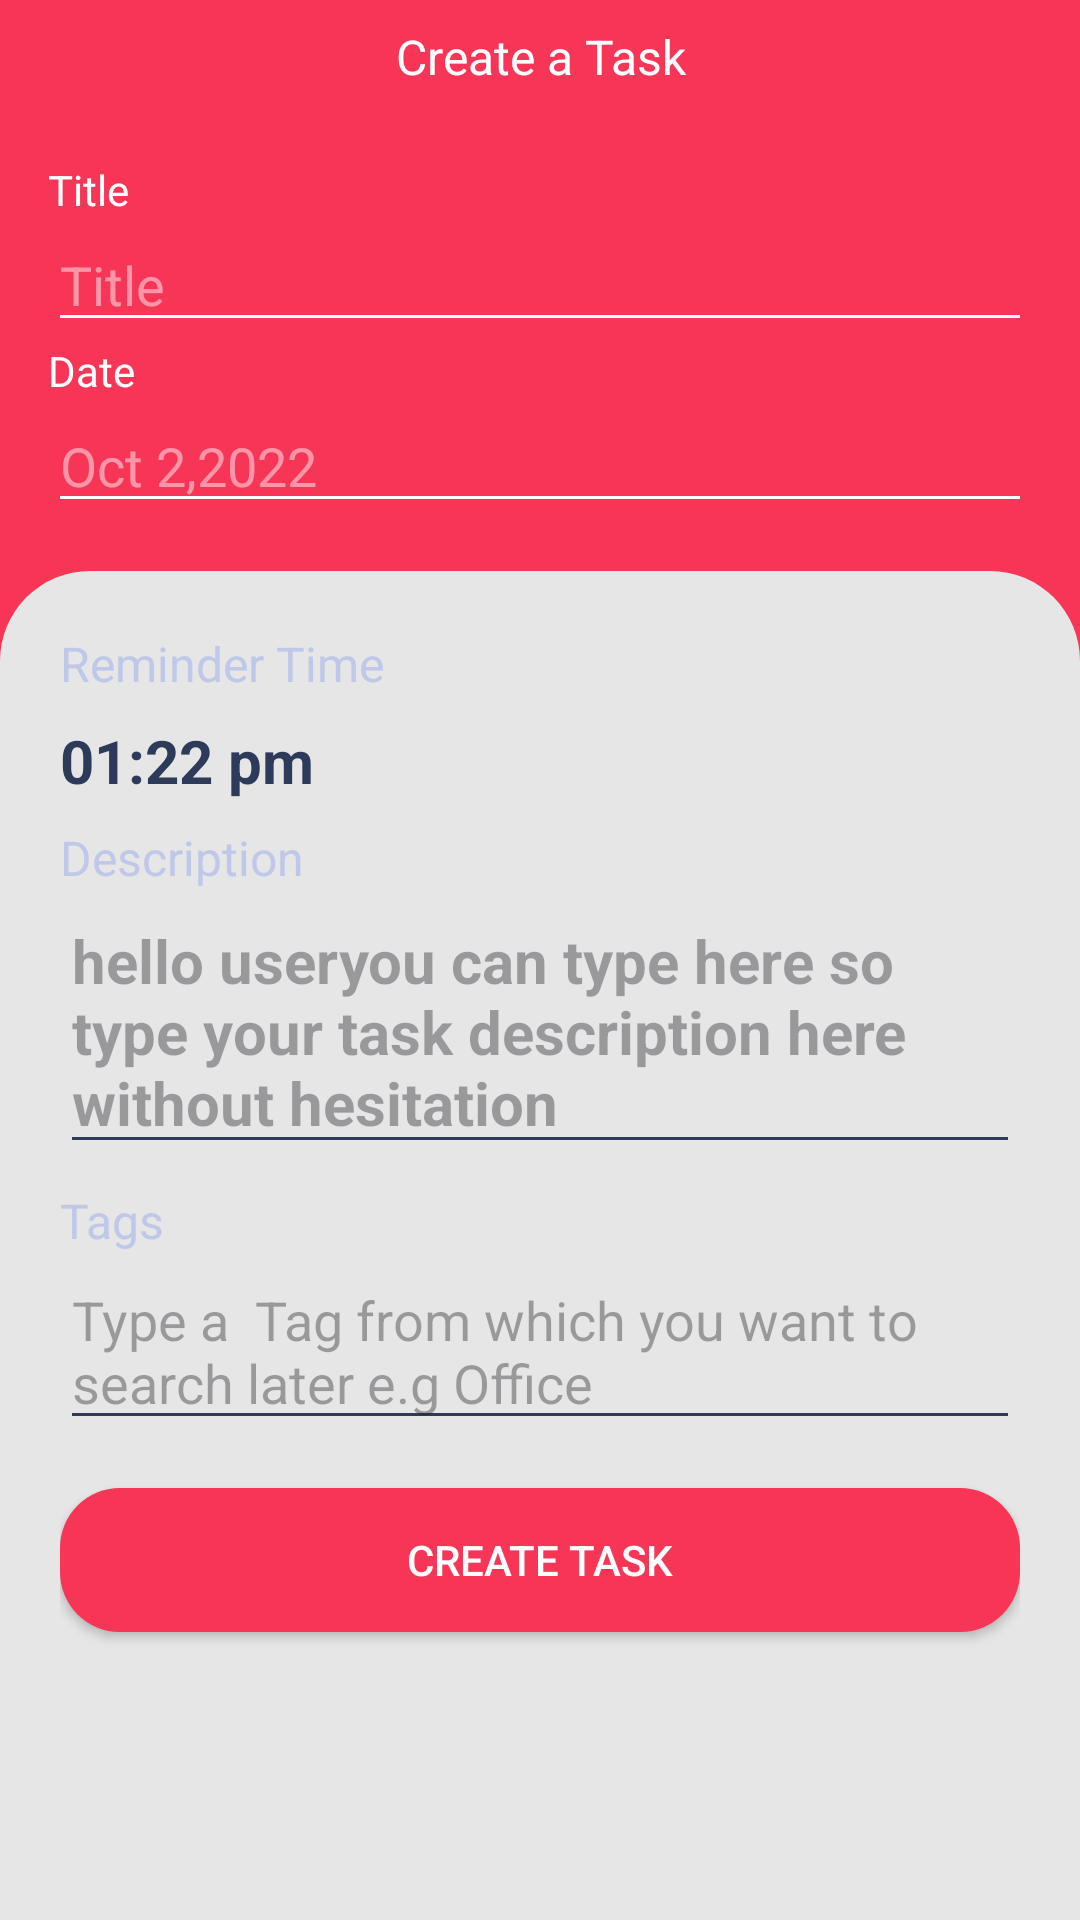

Write the Android layout XML for this screen, with the resource values it uses.
<!-- AndroidManifest.xml: application theme Theme.TaskManagerProJetpack -->
<!-- res/layout/activity_create_task.xml -->
<?xml version="1.0" encoding="utf-8"?>
<androidx.constraintlayout.widget.ConstraintLayout xmlns:android="http://schemas.android.com/apk/res/android"
    xmlns:app="http://schemas.android.com/apk/res-auto"
    xmlns:tools="http://schemas.android.com/tools"
    android:layout_width="match_parent"
    android:layout_height="match_parent"
    android:background="#F73556"
    tools:context=".CreateTask">

    <LinearLayout
        android:id="@+id/linearLayout"
        android:layout_width="match_parent"
        android:layout_height="wrap_content"
        android:layout_marginStart="8dp"
        android:layout_marginTop="8dp"
        android:layout_marginEnd="8dp"
        app:layout_constraintEnd_toEndOf="parent"
        app:layout_constraintStart_toStartOf="parent"
        app:layout_constraintTop_toTopOf="parent">

        <TextView
            android:layout_width="match_parent"
            android:layout_height="wrap_content"
            android:text="Create a Task"
            android:textAlignment="center"
            android:textColor="@color/white"
            android:textSize="16dp"
            android:textStyle="normal" />
    </LinearLayout>

    <LinearLayout
        android:id="@+id/linearLayout3"
        android:layout_width="match_parent"
        android:layout_height="wrap_content"
        android:layout_marginStart="16dp"
        android:layout_marginTop="24dp"
        android:layout_marginEnd="16dp"
        android:orientation="vertical"
        app:layout_constraintEnd_toEndOf="parent"
        app:layout_constraintStart_toStartOf="parent"
        app:layout_constraintTop_toBottomOf="@+id/linearLayout">

        <TextView
            android:layout_width="match_parent"
            android:layout_height="wrap_content"
            android:text="Title"
            android:textColor="@color/white" />

        <EditText
            android:id="@+id/create_task_title"
            android:layout_width="match_parent"
            android:layout_height="wrap_content"
            android:backgroundTint="@color/white"
            android:hint="Title"
            android:textColor="@color/white"
            android:textColorHint="#7AFFFFFF"
            android:textColorLink="@color/white" />

        <TextView
            android:layout_width="match_parent"
            android:layout_height="wrap_content"
            android:text="Date"
            android:textColor="@color/white" />

        <EditText
            android:id="@+id/create_task_date"
            android:layout_width="match_parent"
            android:layout_height="wrap_content"
            android:backgroundTint="@color/white"
            android:hint="Oct 2,2022"
            android:clickable="true"
            android:textColor="@color/white"
            android:textColorHint="#7AFFFFFF"
            android:textColorLink="@color/white" />
    </LinearLayout>

    <LinearLayout
        android:id="@+id/linearLayout2"
        android:layout_width="match_parent"
        android:layout_marginTop="16dp"
        android:layout_height="0dp"
        android:outlineSpotShadowColor="@color/light_gray"
        android:outlineAmbientShadowColor="@color/light_gray"
        android:background="@drawable/half_bg_round"
        android:orientation="vertical"
        android:padding="20dp"
        app:layout_constraintBottom_toBottomOf="parent"
        app:layout_constraintEnd_toEndOf="parent"
        app:layout_constraintStart_toStartOf="parent"
        app:layout_constraintTop_toBottomOf="@+id/linearLayout3">

        <LinearLayout
            android:layout_width="match_parent"
            android:layout_height="wrap_content"
            android:orientation="horizontal">
            <LinearLayout
    android:layout_weight="1"
    android:layout_width="match_parent"
    android:layout_height="wrap_content"
    android:orientation="vertical">
    <TextView
        android:layout_width="wrap_content"
        android:layout_height="wrap_content"
        android:textColor="@color/light_blue"
        android:textSize="16dp"
        android:layout_marginBottom="8dp"
        android:text="Reminder Time" />
    <TextView
        android:id="@+id/create_task_reminder_time"
        android:layout_width="wrap_content"
        android:layout_height="wrap_content"
        android:text="01:22 pm"
        android:textSize="20dp"
        android:textStyle="bold"
        android:textColor="@color/dark_blue"/>
</LinearLayout>

        </LinearLayout>

        <LinearLayout
            android:layout_width="match_parent"
            android:layout_height="wrap_content"
            android:orientation="vertical"
            android:layout_marginTop="8dp">
            <TextView
                android:layout_width="match_parent"
                android:layout_height="wrap_content"
                android:text="Description"
                android:textSize="16dp"
                android:textColor="@color/light_blue"/>
            <EditText
                android:id="@+id/create_task_description"
                android:layout_width="match_parent"
                android:layout_height="wrap_content"
                android:textColor="@color/dark_blue"
                android:backgroundTint="@color/dark_blue"
                android:textSize="20dp"
                android:hint="hello useryou can type here so type your task description here without hesitation"
                android:textStyle="bold"/>
        </LinearLayout>

        <LinearLayout
            android:layout_width="match_parent"
            android:layout_height="wrap_content"
            android:orientation="vertical"
            android:layout_marginTop="8dp">
            <TextView
                android:layout_width="match_parent"
                android:layout_height="wrap_content"
                android:text="Tags"
                android:textSize="16dp"
                android:textColor="@color/light_blue"/>
            <EditText
                android:id="@+id/create_task_tags"
                android:layout_width="match_parent"
                android:layout_height="wrap_content"
                android:backgroundTint="@color/dark_blue"
                android:hint="Type a  Tag from which you want to search later e.g Office"
                />

        </LinearLayout>

        <androidx.appcompat.widget.AppCompatButton
            android:id="@+id/create_task_button"
            android:layout_width="match_parent"
            android:layout_height="wrap_content"
            android:backgroundTint="#F73556"
            android:layout_marginTop="16dp"
            android:text="Create Task"
            android:textColor="@color/white"
            android:background="@drawable/roun_bg"/>


    </LinearLayout>

</androidx.constraintlayout.widget.ConstraintLayout>
<!-- resources referenced by this layout -->
<resources>
  <color name="dark_blue">#2E3A59</color>
  <color name="light_blue">#BFC8E8</color>
  <color name="light_gray">#CCCCCC</color>
  <color name="white">#FFFFFFFF</color>
  <!-- drawable half_bg_round (drawable) -->
  <?xml version="1.0" encoding="utf-8"?>
  <shape xmlns:android="http://schemas.android.com/apk/res/android"
      android:shape="rectangle">
      <solid android:color="#E6E6E6" />
      <corners
          android:topLeftRadius="30dp"
          android:topRightRadius="30dp"/>
  </shape>
  <!-- drawable roun_bg (drawable) -->
  <?xml version="1.0" encoding="utf-8"?>
  <shape xmlns:android="http://schemas.android.com/apk/res/android"
      android:shape="rectangle">
      <solid android:color="#E6E6E6" />
      <corners android:radius="20dp" />
  </shape>
  <style name="Theme.TaskManagerProJetpack" parent="Base.Theme.TaskManagerProJetpack" />
  <style name="Base.Theme.TaskManagerProJetpack" parent="Theme.Material3.DayNight.NoActionBar">
          
          
      </style>
</resources>
